Labelled photos from "dataset", an image-classification folder in Losabit/Instrument-Classification. The possible labels are: guitar, piano, saxo.

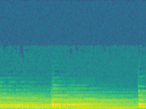
Label: piano

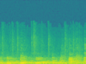
Label: saxo

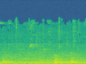
Label: piano

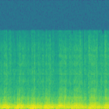
Label: saxo

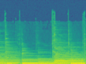
Label: guitar

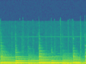
Label: guitar
